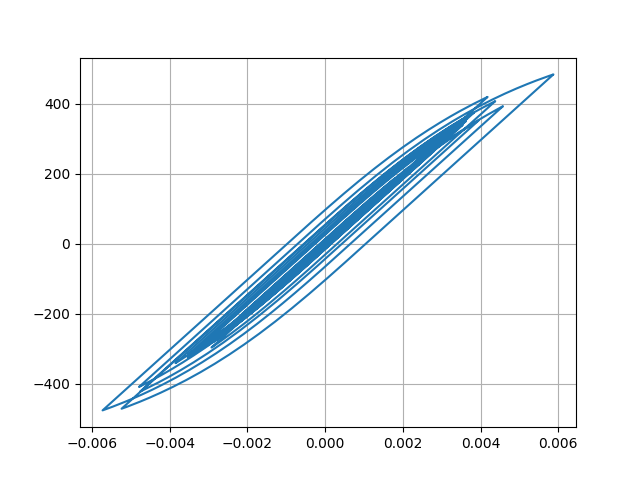

Source data for this figure (header and first rows):
Desplacment, Force
0.0, 0.0
1.382266851446713e-06, 0.1382
4.283289179547758e-06, 0.4283
6.455536454641976e-06, 0.6456
6.359916107713924e-06, 0.636
3.613146777846578e-06, 0.3613
-1.195740185558662e-06, -0.1196
-7.100478295315711e-06, -0.71
-1.3569888691773825e-05, -1.357
-2.064105183425606e-05, -2.064
-2.8627820420128042e-05, -2.863
-3.7743335921568e-05, -3.774
-4.774924412899408e-05, -4.775
-5.774489713894786e-05, -5.774
-6.632536034510865e-05, -6.632
-7.25191917265941e-05, -7.252
-7.637626312908113e-05, -7.637
-7.886445557804744e-05, -7.886
-8.129611155292707e-05, -8.129
-8.479890355303403e-05, -8.479
-9.011858839583246e-05, -9.011
-9.703988991998737e-05, -9.703
-0.0001046, -10.46
-0.0001115, -11.15
-0.0001171, -11.71
-0.0001209, -12.09
-0.000122, -12.19
-0.0001197, -11.97
-0.0001136, -11.35
-0.0001035, -10.35
-9.030678858186475e-05, -9.029
-7.48798473806111e-05, -7.486
-5.805676275824332e-05, -5.804
-4.071239473800831e-05, -4.07
-2.3992311865464883e-05, -2.398
-8.917850015621791e-06, -0.8901
3.701043125968288e-06, 0.3717
1.4058227396590947e-05, 1.407
2.3504153712783544e-05, 2.352
3.400507721238206e-05, 3.402
4.760814382201388e-05, 4.762
6.544298768940677e-05, 6.546
8.751156696001844e-05, 8.752
0.0001131, 11.31
0.000142, 14.2
0.0001733, 17.33
0.0002055, 20.54
0.000236, 23.59
0.0002612, 26.11
0.0002788, 27.86
0.0002885, 28.83
0.000292, 29.18
0.0002923, 29.21
0.0002913, 29.11
0.0002896, 28.93
0.0002872, 28.7
0.0002849, 28.47
0.0002841, 28.39
0.0002861, 28.59
0.0002917, 29.15
... 2,941 more rows
